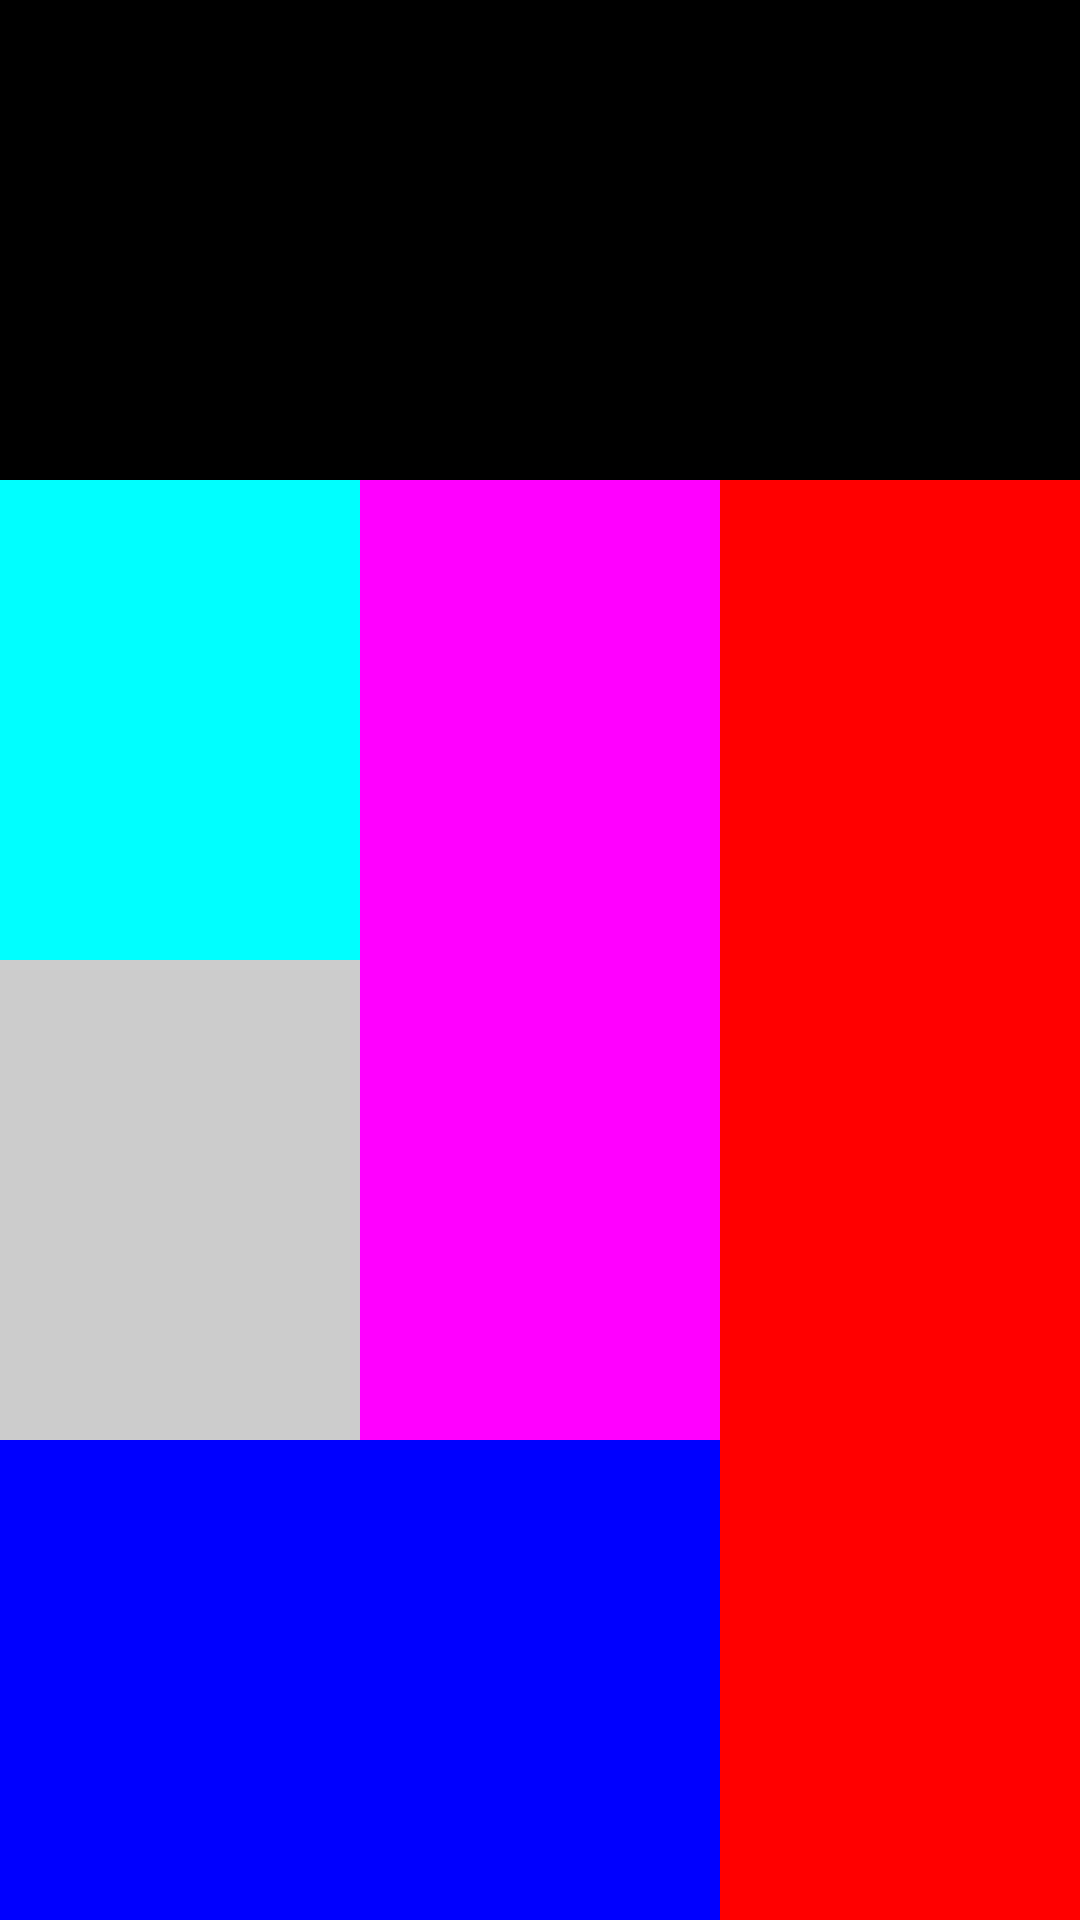

This screen was rendered from an Android layout file. Write that file and the resources it references.
<!-- AndroidManifest.xml: application theme Theme.lab1 -->
<!-- res/layout/activity_lab1b.xml -->
<?xml version="1.0" encoding="utf-8"?>
<LinearLayout xmlns:android="http://schemas.android.com/apk/res/android"
    android:layout_width="match_parent"
    android:layout_height="match_parent"
    android:orientation="vertical">

    
    <LinearLayout
        android:layout_width="match_parent"
        android:layout_height="0dp"
        android:layout_weight="1"
        android:orientation="horizontal">

        <View
            android:layout_width="match_parent"
            android:layout_height="match_parent"
            android:background="#000000" />
    </LinearLayout>

    
    <LinearLayout
        android:layout_width="match_parent"
        android:layout_height="0dp"
        android:layout_weight="1"
        android:orientation="horizontal">

        <View
            android:layout_width="0dp"
            android:layout_height="match_parent"
            android:layout_weight="1"
            android:background="@color/cyan" />

        <View
            android:layout_width="0dp"
            android:layout_height="match_parent"
            android:layout_weight="1"
            android:background="@color/pink" />

        <View
            android:layout_width="0dp"
            android:layout_height="match_parent"
            android:layout_weight="1"
            android:background="@color/red" />
    </LinearLayout>

    
    <LinearLayout
        android:layout_width="match_parent"
        android:layout_height="0dp"
        android:layout_weight="1"
        android:orientation="horizontal">

        <View
            android:layout_width="0dp"
            android:layout_height="match_parent"
            android:layout_weight="1"
            android:background="@color/gray" />

        <View
            android:layout_width="0dp"
            android:layout_height="match_parent"
            android:layout_weight="1"
            android:background="@color/pink" />

        <View
            android:layout_width="0dp"
            android:layout_height="match_parent"
            android:layout_weight="1"
            android:background="@color/red" />
    </LinearLayout>

    
    <LinearLayout
        android:layout_width="match_parent"
        android:layout_height="0dp"
        android:layout_weight="1"
        android:orientation="horizontal">

        <View
            android:layout_width="0dp"
            android:layout_height="match_parent"
            android:layout_weight="2"
            android:background="@color/blue" />

        <View
            android:layout_width="0dp"
            android:layout_height="match_parent"
            android:layout_weight="1"
            android:background="@color/red" />
    </LinearLayout>

</LinearLayout>
<!-- resources referenced by this layout -->
<resources>
  <color name="blue">#0000FF</color>
  <color name="cyan">#00FFFF</color>
  <color name="gray">#CCCCCC</color>
  <color name="pink">#FF00FF</color>
  <color name="red">#FF0000</color>
  <style name="Theme.lab1" parent="Theme.MaterialComponents.DayNight.DarkActionBar">
          <item name="colorPrimary">@color/purple_500</item>
          <item name="colorPrimaryVariant">@color/purple_700</item>
          <item name="colorOnPrimary">@color/white</item>
      </style>
  <color name="purple_500">#212121</color>
  <color name="purple_700">#000000</color>
  <color name="white">#FFFFFF</color>
</resources>
